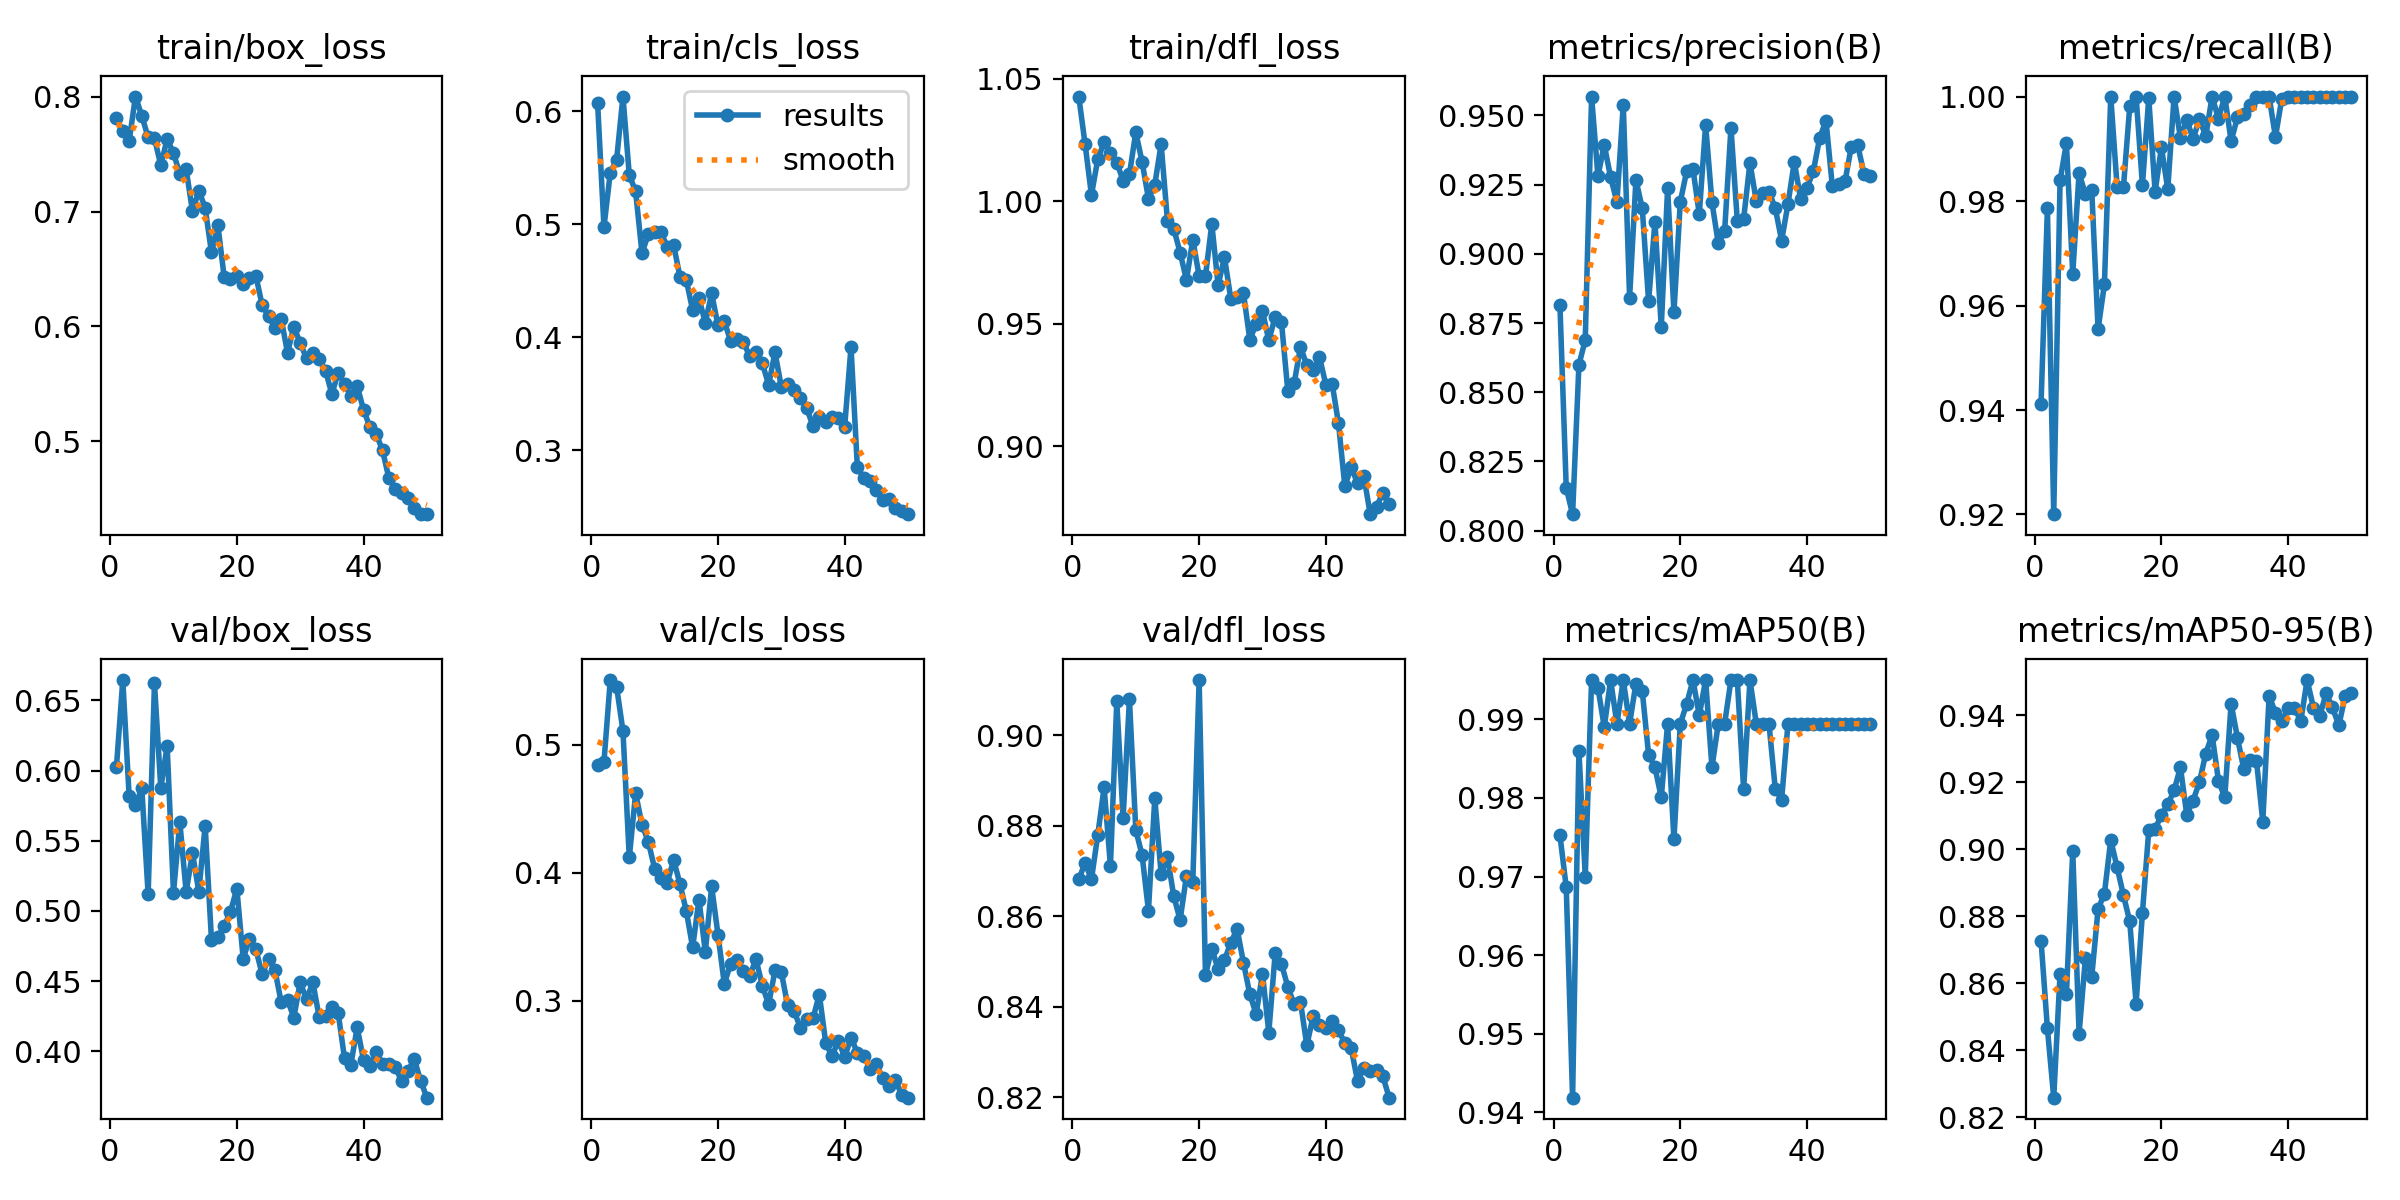

The data file committed next to this chart (first rows):
epoch, time, train/box_loss, train/cls_loss, train/dfl_loss, metrics/precision(B), metrics/recall(B), metrics/mAP50(B), metrics/mAP50-95(B), val/box_loss, val/cls_loss, val/dfl_loss, lr/pg0, lr/pg1, lr/pg2
1, 733.9, 0.7812, 0.6071, 1.043, 0.8817, 0.9412, 0.9753, 0.8727, 0.6028, 0.4844, 0.8681, 0.000328, 0.000328, 0.000328
2, 1451, 0.7702, 0.4975, 1.023, 0.8154, 0.9786, 0.9686, 0.8466, 0.6645, 0.4863, 0.8718, 0.0006483, 0.0006483, 0.0006483
3, 2146, 0.7614, 0.5458, 1.003, 0.8059, 0.9201, 0.9419, 0.8259, 0.5818, 0.5504, 0.8681, 0.0009553, 0.0009553, 0.0009553
4, 2826, 0.8002, 0.5573, 1.017, 0.8598, 0.9839, 0.986, 0.8628, 0.5756, 0.5451, 0.878, 0.0009406, 0.0009406, 0.0009406
5, 3501, 0.7833, 0.6132, 1.024, 0.8689, 0.9911, 0.97, 0.8568, 0.5872, 0.5107, 0.8885, 0.0009208, 0.0009208, 0.0009208
6, 4165, 0.7647, 0.5436, 1.02, 0.9568, 0.9661, 0.995, 0.8995, 0.5118, 0.412, 0.8711, 0.000901, 0.000901, 0.000901
7, 4818, 0.7639, 0.5291, 1.016, 0.9281, 0.9853, 0.994, 0.845, 0.6622, 0.462, 0.9075, 0.0008812, 0.0008812, 0.0008812
8, 5468, 0.7403, 0.4746, 1.008, 0.9394, 0.9813, 0.989, 0.8675, 0.5874, 0.4376, 0.8818, 0.0008614, 0.0008614, 0.0008614
9, 6120, 0.7632, 0.491, 1.011, 0.9277, 0.9821, 0.995, 0.862, 0.6176, 0.4242, 0.9079, 0.0008416, 0.0008416, 0.0008416
10, 6769, 0.7509, 0.4928, 1.028, 0.9188, 0.9555, 0.9894, 0.8821, 0.513, 0.4033, 0.8791, 0.0008218, 0.0008218, 0.0008218
11, 7418, 0.7329, 0.4927, 1.016, 0.9539, 0.964, 0.995, 0.8868, 0.5634, 0.396, 0.8735, 0.000802, 0.000802, 0.000802
12, 8061, 0.7369, 0.4801, 1.001, 0.8842, 1, 0.9894, 0.9028, 0.5135, 0.3923, 0.8612, 0.0007822, 0.0007822, 0.0007822
13, 8704, 0.7002, 0.4815, 1.007, 0.9268, 0.9828, 0.9946, 0.8947, 0.5411, 0.4101, 0.8861, 0.0007624, 0.0007624, 0.0007624
14, 9350, 0.7182, 0.4535, 1.023, 0.9164, 0.9826, 0.9936, 0.8863, 0.5137, 0.3911, 0.8694, 0.0007426, 0.0007426, 0.0007426
15, 9989, 0.7033, 0.4505, 0.992, 0.8829, 0.9981, 0.9855, 0.8785, 0.5607, 0.3701, 0.8731, 0.0007228, 0.0007228, 0.0007228
16, 10630, 0.6643, 0.424, 0.9887, 0.9116, 1, 0.9839, 0.8539, 0.4792, 0.3417, 0.8644, 0.000703, 0.000703, 0.000703
17, 11276, 0.6885, 0.4344, 0.979, 0.8736, 0.9831, 0.9801, 0.881, 0.4811, 0.379, 0.8592, 0.0006832, 0.0006832, 0.0006832
18, 11922, 0.643, 0.4128, 0.9678, 0.9237, 0.9997, 0.9894, 0.9056, 0.4892, 0.3382, 0.8689, 0.0006634, 0.0006634, 0.0006634
19, 12567, 0.6413, 0.4387, 0.9842, 0.8788, 0.9818, 0.9747, 0.906, 0.4994, 0.3892, 0.8676, 0.0006436, 0.0006436, 0.0006436
20, 13214, 0.6438, 0.4104, 0.9695, 0.9187, 0.9903, 0.9894, 0.9103, 0.5159, 0.3517, 0.9122, 0.0006238, 0.0006238, 0.0006238
21, 13855, 0.6371, 0.4142, 0.9694, 0.9298, 0.9823, 0.9919, 0.9134, 0.466, 0.3132, 0.847, 0.000604, 0.000604, 0.000604
22, 14493, 0.642, 0.3965, 0.9907, 0.9307, 1, 0.995, 0.9175, 0.48, 0.329, 0.8529, 0.0005842, 0.0005842, 0.0005842
23, 15136, 0.6443, 0.3984, 0.9656, 0.9144, 0.992, 0.9905, 0.9245, 0.4727, 0.3315, 0.8483, 0.0005644, 0.0005644, 0.0005644
24, 15774, 0.6183, 0.3957, 0.9771, 0.9467, 0.9955, 0.995, 0.9102, 0.4548, 0.3232, 0.8503, 0.0005446, 0.0005446, 0.0005446
25, 16414, 0.6091, 0.3833, 0.9601, 0.9186, 0.9919, 0.9839, 0.9145, 0.466, 0.3192, 0.8542, 0.0005248, 0.0005248, 0.0005248
26, 17052, 0.5986, 0.3868, 0.9607, 0.9038, 0.9957, 0.9894, 0.9201, 0.4582, 0.3325, 0.8572, 0.000505, 0.000505, 0.000505
27, 17690, 0.6068, 0.3768, 0.9624, 0.9082, 0.9925, 0.9894, 0.9286, 0.435, 0.3118, 0.8498, 0.0004852, 0.0004852, 0.0004852
28, 18325, 0.577, 0.3578, 0.9435, 0.9456, 1, 0.995, 0.9341, 0.4365, 0.2972, 0.8428, 0.0004654, 0.0004654, 0.0004654
29, 18962, 0.5996, 0.3866, 0.9499, 0.9119, 0.9957, 0.995, 0.9205, 0.424, 0.3237, 0.8384, 0.0004456, 0.0004456, 0.0004456
30, 19600, 0.5855, 0.3558, 0.9551, 0.9127, 1, 0.9811, 0.9155, 0.4492, 0.3223, 0.8473, 0.0004258, 0.0004258, 0.0004258
31, 20236, 0.572, 0.3584, 0.9432, 0.9329, 0.9915, 0.995, 0.9435, 0.4369, 0.2964, 0.8343, 0.000406, 0.000406, 0.000406
32, 20882, 0.5764, 0.3535, 0.9527, 0.919, 0.996, 0.9894, 0.9333, 0.4491, 0.2921, 0.8518, 0.0003862, 0.0003862, 0.0003862
33, 21535, 0.5717, 0.3458, 0.9505, 0.922, 0.9967, 0.9894, 0.9239, 0.4243, 0.2791, 0.8494, 0.0003664, 0.0003664, 0.0003664
34, 22250, 0.5614, 0.3372, 0.9226, 0.9224, 0.9985, 0.9894, 0.9266, 0.4248, 0.2858, 0.8444, 0.0003466, 0.0003466, 0.0003466
35, 22990, 0.5411, 0.3212, 0.9257, 0.9165, 1, 0.9811, 0.9265, 0.4313, 0.2865, 0.8406, 0.0003268, 0.0003268, 0.0003268
36, 23663, 0.5595, 0.3293, 0.9405, 0.9048, 1, 0.9798, 0.9083, 0.4272, 0.3049, 0.841, 0.000307, 0.000307, 0.000307
37, 24363, 0.55, 0.3252, 0.9331, 0.918, 1, 0.9894, 0.9459, 0.395, 0.2674, 0.8315, 0.0002872, 0.0002872, 0.0002872
38, 25037, 0.539, 0.3293, 0.931, 0.9332, 0.9922, 0.9894, 0.9406, 0.3904, 0.2567, 0.8379, 0.0002674, 0.0002674, 0.0002674
39, 25717, 0.5478, 0.328, 0.9364, 0.9197, 0.9996, 0.9894, 0.9381, 0.417, 0.2689, 0.836, 0.0002476, 0.0002476, 0.0002476
40, 26396, 0.5274, 0.3209, 0.9251, 0.9239, 1, 0.9894, 0.942, 0.3937, 0.2561, 0.8354, 0.0002278, 0.0002278, 0.0002278
41, 27073, 0.5121, 0.3913, 0.9255, 0.9298, 1, 0.9894, 0.9421, 0.3893, 0.2713, 0.8369, 0.000208, 0.000208, 0.000208
42, 27755, 0.5063, 0.285, 0.9093, 0.9418, 1, 0.9894, 0.9383, 0.3994, 0.2594, 0.8348, 0.0001882, 0.0001882, 0.0001882
43, 28438, 0.4919, 0.2749, 0.8837, 0.9481, 1, 0.9894, 0.9505, 0.3911, 0.2571, 0.832, 0.0001684, 0.0001684, 0.0001684
44, 29124, 0.4677, 0.2722, 0.8914, 0.9245, 1, 0.9894, 0.9423, 0.391, 0.247, 0.8309, 0.0001486, 0.0001486, 0.0001486
45, 29806, 0.4582, 0.2646, 0.885, 0.9253, 1, 0.9894, 0.9398, 0.3889, 0.2504, 0.8236, 0.0001288, 0.0001288, 0.0001288
46, 30492, 0.4547, 0.2561, 0.8879, 0.9262, 1, 0.9894, 0.9466, 0.3788, 0.24, 0.8266, 0.000109, 0.000109, 0.000109
47, 31183, 0.45, 0.2567, 0.8723, 0.9388, 1, 0.9894, 0.9423, 0.3856, 0.2337, 0.8258, 8.92e-05, 8.92e-05, 8.92e-05
48, 31877, 0.4417, 0.2485, 0.8754, 0.9394, 1, 0.9894, 0.9369, 0.3946, 0.2379, 0.8261, 6.94e-05, 6.94e-05, 6.94e-05
49, 32566, 0.4368, 0.2461, 0.8808, 0.929, 1, 0.9894, 0.9457, 0.3791, 0.2266, 0.8247, 4.96e-05, 4.96e-05, 4.96e-05
50, 33256, 0.4363, 0.2432, 0.8766, 0.9283, 1, 0.9894, 0.9465, 0.3669, 0.2244, 0.8199, 2.98e-05, 2.98e-05, 2.98e-05
